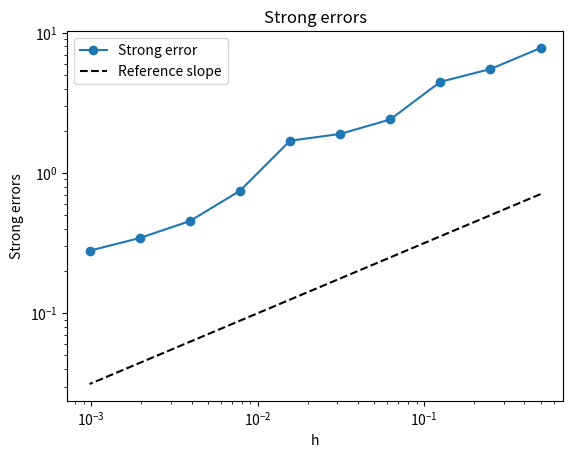

The matplotlib source for this figure:
import numpy as np
import matplotlib.pyplot as plt

#Question 1

def f(x):
    return x**4

#Analytical solution
theta = 1/5 

def crude_mc(M, f):
    theta_estimate = 0

    for k in range(M):
        #Generate independant uniform random number
        U = np.random.rand()

        theta_estimate += f(U)

    #Compute mean value
    theta_estimate /= M 
    return theta_estimate
 
#Question 2
def hit_or_miss_mc(M,f):
    count = 0

    for k in range(M):
        # Generate two independent uniform random numbers
        X = np.random.rand()
        Y = np.random.rand()

        # Check if the point (X,Y) lies below the curve f(X)
        if Y <= f(X):
            count += 1

    # Fraction of points below the curve approximates the area
    theta_estimate = count / M
    return theta_estimate

#print(crude_mc(1000,f))
#print(hit_or_miss_mc(1000,f))


#Question 3

def compare_mc_methods(power=20, rmse_iter=20):

    M_values = [2**i for i in range(1,power+1)]
    
    errors_crude = []
    errors_hit = []
    rmse_crude = []
    rmse_hit = []

    for M in M_values:
        crude = crude_mc(M,f)
        hit_or_miss = hit_or_miss_mc(M,f)

        #Errors for both MC
        errors_crude.append(abs(crude-theta))
        errors_hit.append(abs(hit_or_miss-theta))

        #Estimates for both MC
        crude_estimates = [crude_mc(M,f) for _ in range(rmse_iter)]
        hit_or_miss_estimates = [hit_or_miss_mc(M,f) for _ in range(rmse_iter)]

        #RMSE for both MC
        rmse_crude.append(np.sqrt(np.mean([(x - theta)**2 for x in crude_estimates])))
        rmse_hit.append(np.sqrt(np.mean([(x - theta)**2 for x in hit_or_miss_estimates])))

    # Plot errors
    plt.figure(figsize=(12,5))

    # Absolute errors
    plt.subplot(1,2,1)
    plt.loglog(M_values, errors_crude, label="Crude MC Error")
    plt.loglog(M_values, errors_hit, label="Hit-or-Miss MC Error")
    plt.loglog(M_values, [1/np.sqrt(M) for M in M_values], label="M^(-1/2)")
    plt.xlabel("M")
    plt.ylabel("Error")
    plt.legend()
    plt.title("Absolute Error")

    #RMSE
    plt.subplot(1,2,2)
    plt.loglog(M_values, rmse_crude, label="Crude MC RMSE")
    plt.loglog(M_values, rmse_hit, label="Hit-or-Miss MC RMSE")
    plt.loglog(M_values, [1/np.sqrt(M) for M in M_values], 'k--', label="M^(-1/2)")
    plt.xlabel("M")
    plt.ylabel("RMSE")
    plt.legend()
    plt.title("Root Mean Squared Error")

    plt.tight_layout()
    plt.show()

#compare_mc_methods()

#Question 4


def brownian_path(T=1, i_max=10):
    #Set seed for testing and development
    np.random.seed(321)

    #Increments on fine grid
    N_fine = 2**i_max
    h_fine = T/N_fine
    increments_fine =  np.sqrt(h_fine) * np.random.randn(N_fine)

    for i in range(1,i_max+1):
        N = 2**i
        h = T/N

        #Factor to reshape array for coarser grids
        factor = N_fine//N

        #Increments on coarser grid
        increments = increments_fine.reshape(N, factor).sum(axis=1)
        W = np.zeros(N+1)

        #Brownian path
        for j in range(1,N+1):
            W[j] = W[j-1] + increments[j-1]

        #Time axis
        t = np.linspace(0,T,N+1)
    
        plt.plot(t,W, label=f"h=2^-{i}")
        plt.title("Brownian motion sample path at different resolutions")
        plt.xlabel("t")
        plt.ylabel("W(t)")
        plt.legend()


#brownian_path()
#plt.show()


#Question 5 

def compute_x(i_max=10):
    mu = 2
    sigma = 1
    T = 1

    np.random.seed(321)

    #Increments on fine grid
    N_fine = 2**i_max
    h_fine = T/N_fine
    t_fine = np.linspace(0,T,N_fine+1)
    increments_fine =  np.sqrt(h_fine) * np.random.randn(N_fine)

    W_fine = np.zeros(N_fine+1)

    #Browinan path
    for n in range(1,N_fine+1):
        W_fine[n] = W_fine[n-1] + increments_fine[n-1]
    
    #Stochastic process
    X = np.exp((mu-(sigma**2)/2)*t_fine+sigma*W_fine)

    plt.plot(t_fine,X, label= "X(t)", color="black")

    for i in range(1,i_max+1):
        N = 2**i
        h = T/N

        #Factor and increments
        factor = N_fine//N
        increments = increments_fine.reshape(N, factor).sum(axis=1)

        #Brownian path
        W = np.zeros(N+1)
        for j in range(1,N+1):
            W[j] = W[j-1] + increments[j-1]

        Xh = np.zeros(N+1)  
        Xh[0] = 1

        #Estimate of Xh    
        for m in range(1,N+1):
            Xh[m] = (1+h*mu)*Xh[m-1] +sigma*Xh[m-1]*increments[m-1]
            
        #Time axis
        t = np.linspace(0,T,N+1)
        plt.plot(t,Xh, label=f"$X_{{h=2^{{-{i}}}}}$")
    
    plt.title("Simulation of Stochastic process")
    plt.xlabel("Time (t)")
    plt.ylabel("X(t)")
    plt.legend()

#compute_x()
#plt.show()       


#Question 6


def compute_strong_error(i_max=10):
    mu = 2
    sigma = 1
    T = 1
    M = 1000
    np.random.seed(321)
    
    h_values = []
    strong_errors = []



    for i in range(1,i_max+1):
        N = 2**i
        h = T/N
        h_values.append(h)


        sum_squared_error = 0

        for m in range(1,M+1):
            N_fine = 2**i_max
            h_fine = T/N_fine
            t_fine = np.linspace(0,T,N_fine+1)

            #Increments on fine grid
            increments_fine =  np.sqrt(h_fine) * np.random.randn(N_fine)

            W_fine = np.zeros(N_fine+1)

            #Brownian path
            for n in range(1,N_fine+1):
                W_fine[n] = W_fine[n-1] + increments_fine[n-1]
            
            #Stochastic process at T
            X_T = np.exp((mu-(sigma**2)/2)*T+sigma*W_fine[-1])



            factor = N_fine//N
            increments = increments_fine.reshape(N, factor).sum(axis=1)
            #Brownian path 
            W = np.zeros(N+1)
            for j in range(1,N+1):
                W[j] = W[j-1] + increments[j-1]

            Xh = np.zeros(N+1)  
            Xh[0] = 1

            #Estimate of stocastic process
            for n in range(1,N+1):
                Xh[n] = (1+h*mu)*Xh[n-1] +sigma*Xh[n-1]*increments[n-1]

            #Errors
            error = X_T- Xh[-1]
            sum_squared_error += error**2

        #Strong error
        strong_error = np.sqrt(sum_squared_error/M)
        strong_errors.append(strong_error)
        print(X_T)
        print(Xh)
    print(strong_errors)
    plt.loglog(h_values,strong_errors, 'o-', label= "Strong error")
    plt.loglog(h_values, np.sqrt(h_values), 'k--', label= "Reference slope")
    plt.xlabel("h")
    plt.ylabel("Strong errors")
    plt.title("Strong errors")
    plt.legend()

compute_strong_error()


plt.show()


#Question 7

def compute_weak_error(i_max=10, M=1000):
    mu = 2
    sigma = 1
    T = 1
    np.random.seed(321)

    h_values = []
    weak_errors = []

    # Fine grid for "exact" reference process X(T)
    N_fine = 2**i_max
    h_fine = T / N_fine

    for i in range(1, i_max + 1):
        N = 2**i
        h = T / N
        h_values.append(h)

        Xh_T_values = []

        for m in range(M):
            #Generate Brownian increments for fine path
            increments_fine = np.sqrt(h_fine) * np.random.randn(N_fine)
            factor = N_fine // N
            increments = increments_fine.reshape(N, factor).sum(axis=1)

            #simulate approximation Xh
            Xh = np.zeros(N + 1)
            Xh[0] = 1
            for n in range(1, N + 1):
                Xh[n] = (1 + h * mu) * Xh[n - 1] + sigma * Xh[n - 1] * increments[n - 1]

            Xh_T_values.append(Xh[-1])

        #Monte Carlo estimate of E[Xh(T)]
        E_Xh = np.mean(Xh_T_values)
        E_X_exact = np.exp(mu)  # since E[X(1)] = exp(mu)

        weak_error = abs(E_X_exact - E_Xh)
        weak_errors.append(weak_error)


    plt.loglog(h_values, weak_errors, 'o-', label="Weak error")
    plt.loglog(h_values, h_values, 'k--', label="Reference slope h")
    plt.xlabel("h")
    plt.ylabel("Weak error")
    plt.title("Weak error convergence")
    plt.legend()
    plt.show()

#compute_weak_error()


#Question 8


def compute_weak_error_phi(i_max=10, M=1000):
    mu = 2
    sigma = 1
    T = 1
    np.random.seed(321)

    h_values = []
    weak_errors = []

    #Exact expectation for phi(x) = x^2
    E_phi_exact = np.exp(2*mu + sigma**2)

    #Fine grid
    N_fine = 2**i_max
    h_fine = T / N_fine

    for i in range(1, i_max + 1):
        N = 2**i
        h = T / N
        h_values.append(h)

        sum_phi_Xh = 0  # sum over all M paths

        for m in range(M):
            #Generate fine increments
            increments_fine = np.sqrt(h_fine) * np.random.randn(N_fine)

            #increments to coarser grid
            factor = N_fine // N
            increments = increments_fine.reshape(N, factor).sum(axis=1)

            #simulate Xh path
            Xh = np.zeros(N + 1)
            Xh[0] = 1
            for n in range(1, N + 1):
                Xh[n] = (1 + h*mu)*Xh[n-1] + sigma*Xh[n-1]*increments[n-1]

            #phi(Xh(T)) = Xh(T)^2
            sum_phi_Xh += Xh[-1]**2

        #monte Carlo estimate
        E_phi_Xh = sum_phi_Xh / M

        #Weak error
        weak_error = abs(E_phi_exact - E_phi_Xh)
        weak_errors.append(weak_error)


    plt.loglog(h_values, weak_errors, 'o-', label=r"Weak error ($\varphi(x)=x^2$)")
    plt.loglog(h_values, h_values, 'k--', label="Reference slope h")
    plt.xlabel("h")
    plt.ylabel("Weak error")
    plt.title("Weak error for φ(x)=x²")
    plt.legend()
    plt.show()

#compute_weak_error_phi()